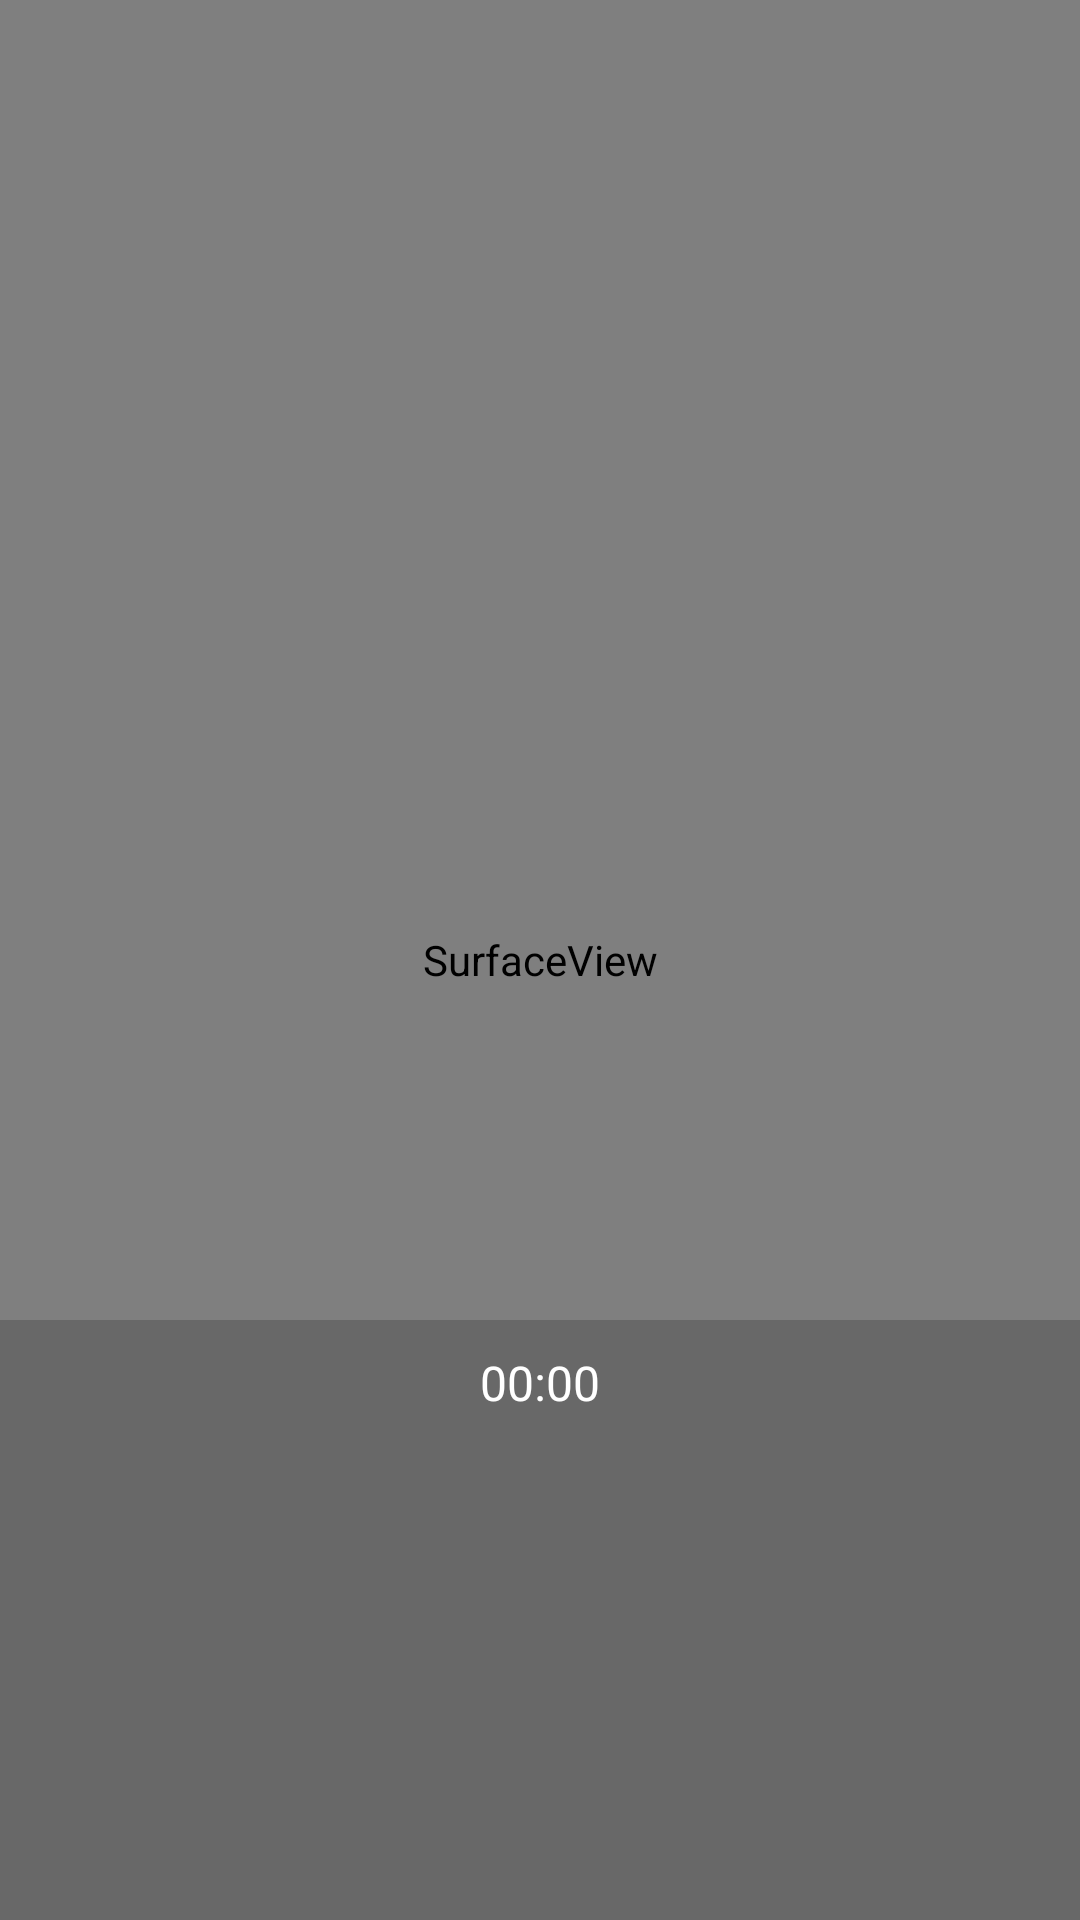

Android layout source for this screen:
<!-- AndroidManifest.xml: activity theme FullTheme -->
<!-- res/layout/activity_record.xml -->
<?xml version="1.0" encoding="utf-8"?>
<android.support.design.widget.CoordinatorLayout xmlns:android="http://schemas.android.com/apk/res/android"
                                                 xmlns:app="http://schemas.android.com/apk/res-auto"
                                                 android:id="@+id/activity_record"
                                                 android:layout_width="match_parent"
                                                 android:layout_height="match_parent">

    <SurfaceView
        android:id="@+id/camera_show_view"
        android:layout_width="match_parent"
        android:layout_height="match_parent" />


    <RelativeLayout
        android:layout_width="match_parent"
        android:layout_height="200dp"
        android:layout_gravity="bottom"
        android:background="#2E000000">

        <ImageView
            android:id="@+id/video_flash_light"
            android:layout_width="20dp"
            android:layout_height="20dp"
            android:layout_alignParentLeft="true"
            android:layout_marginBottom="10dp"
            android:layout_marginLeft="20dp"
            android:layout_marginTop="10dp"
            app:srcCompat="@drawable/ic_flash_off_white_24dp"
            android:tint="@color/material_white"/>

        <Chronometer
            android:id="@+id/video_time"
            android:layout_width="wrap_content"
            android:layout_height="wrap_content"
            android:layout_centerHorizontal="true"
            android:layout_marginBottom="10dp"
            android:layout_marginTop="10dp"
            android:textColor="#FFFFFF"
            android:textSize="16sp" />

        <ImageView
            android:id="@+id/swicth_camera"
            android:layout_width="20dp"
            android:layout_height="20dp"
            android:layout_alignParentRight="true"
            android:layout_gravity="right"
            android:layout_marginBottom="10dp"
            android:layout_marginRight="20dp"
            android:layout_marginTop="10dp"
            app:srcCompat="@drawable/ic_switch_camera"
            android:tint="@color/material_white"
            android:textColor="#FFFFFF" />


        <ImageView
            android:id="@+id/record_button"
            android:layout_width="wrap_content"
            android:layout_height="match_parent"
            android:layout_centerInParent="true"
            android:paddingTop="50dp"
            android:src="@mipmap/record" />
    </RelativeLayout>

</android.support.design.widget.CoordinatorLayout>
<!-- resources referenced by this layout -->
<resources>
  <!-- drawable ic_switch_camera (drawable) -->
  <vector android:height="24dp" android:viewportHeight="510.0"
      android:viewportWidth="510.0" android:width="24dp" xmlns:android="http://schemas.android.com/apk/res/android">
      <path android:fillColor="#FF000000" android:pathData="M459,76.5h-81.6l-45.9,-51h-153l-45.9,51H51c-28,0 -51,23 -51,51v306c0,28 23,51 51,51h408c28,0 51,-23 51,-51v-306C510,99.4 487,76.5 459,76.5zM173.4,255c0,45.9 35.7,81.6 81.6,81.6c45.9,0 81.6,-35.7 81.6,-81.6h-43.3L357,191.3L420.8,255H382.5c0,71.4 -56.1,127.5 -127.5,127.5c-71.4,0 -127.5,-56.1 -127.5,-127.5H173.4z"/>
  </vector>
  <style name="FullTheme" parent="AppTheme.NoActionBar">
          <item name="android:windowFullscreen">true</item>
      </style>
  <style name="AppTheme.NoActionBar" parent="Theme.AppCompat.Light.NoActionBar">
          <item name="colorPrimary">@color/colorPrimary</item>
          <item name="colorPrimaryDark">@color/colorPrimaryDark</item>
          <item name="colorAccent">@color/colorAccent</item>
          <item name="colorControlNormal">@color/material_white</item>
          <item name="android:editTextColor">@color/material_white</item>
          <item name="android:textColorHint">@color/material_white</item>
      </style>
  <color name="colorPrimary">#00BCD4</color>
  <color name="colorPrimaryDark">#0097A7</color>
  <color name="colorAccent">#009688</color>
</resources>
